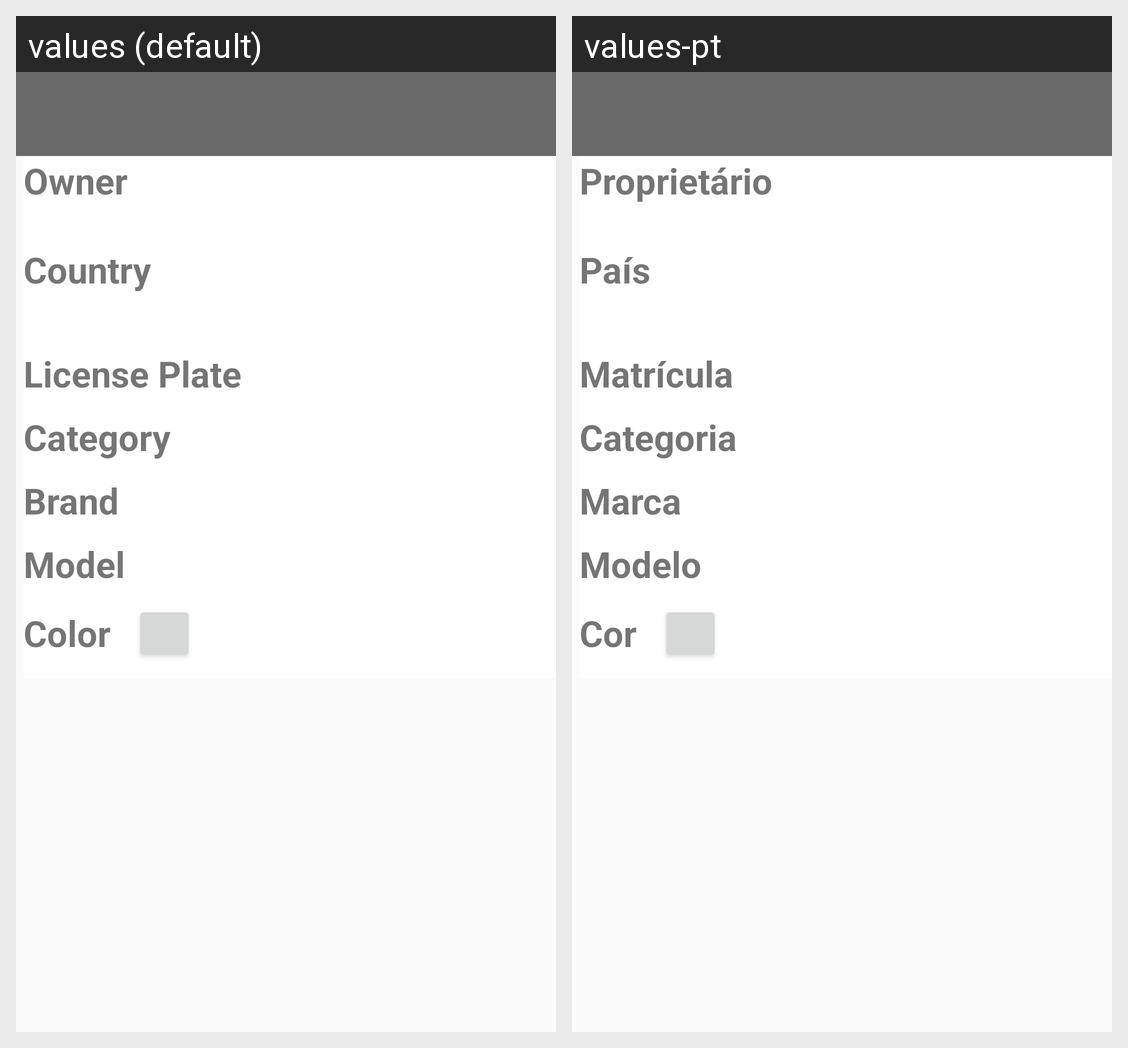

Strings drawn on this Android screen and how each of the app's shown locales translates them:
Android screen res/layout/activity_view.xml rendered under 2 locales, left to right: values (default), values-pt. Device: Nexus 5 (rendered at 1080×1920; each locale shown at half size, 540×960, under a caption strip naming it); theme AppTheme.
Strings drawn on this screen, with the default value and each locale's value (text and hints the layout hard-codes, and strings that could not be matched under every locale, appear in the picture but are not listed):

textViewOwner
  values: Owner
  values-pt: Proprietário

country
  values: Country
  values-pt: País

licensePlateString
  values: License Plate
  values-pt: Matrícula

category
  values: Category
  values-pt: Categoria

textView_Make
  values: Brand
  values-pt: Marca

textview_model
  values: Model
  values-pt: Modelo

txtView_color
  values: Color
  values-pt: Cor
